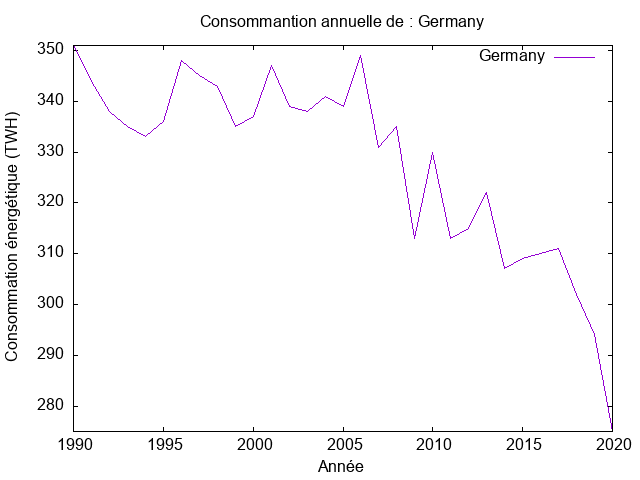

The data file committed next to this chart (first rows):
Year, Germany
1990, 351.0
1991, 344.0
1992, 338.0
1993, 335.0
1994, 333.0
1995, 336.0
1996, 348.0
1997, 345.0
1998, 343.0
1999, 335.0
2000, 337.0
2001, 347.0
2002, 339.0
2003, 338.0
2004, 341.0
2005, 339.0
2006, 349.0
2007, 331.0
2008, 335.0
2009, 313.0
2010, 330.0
2011, 313.0
2012, 315.0
2013, 322.0
2014, 307.0
2015, 309.0
2016, 310.0
2017, 311.0
2018, 302.0
2019, 294.0
2020, 275.0
